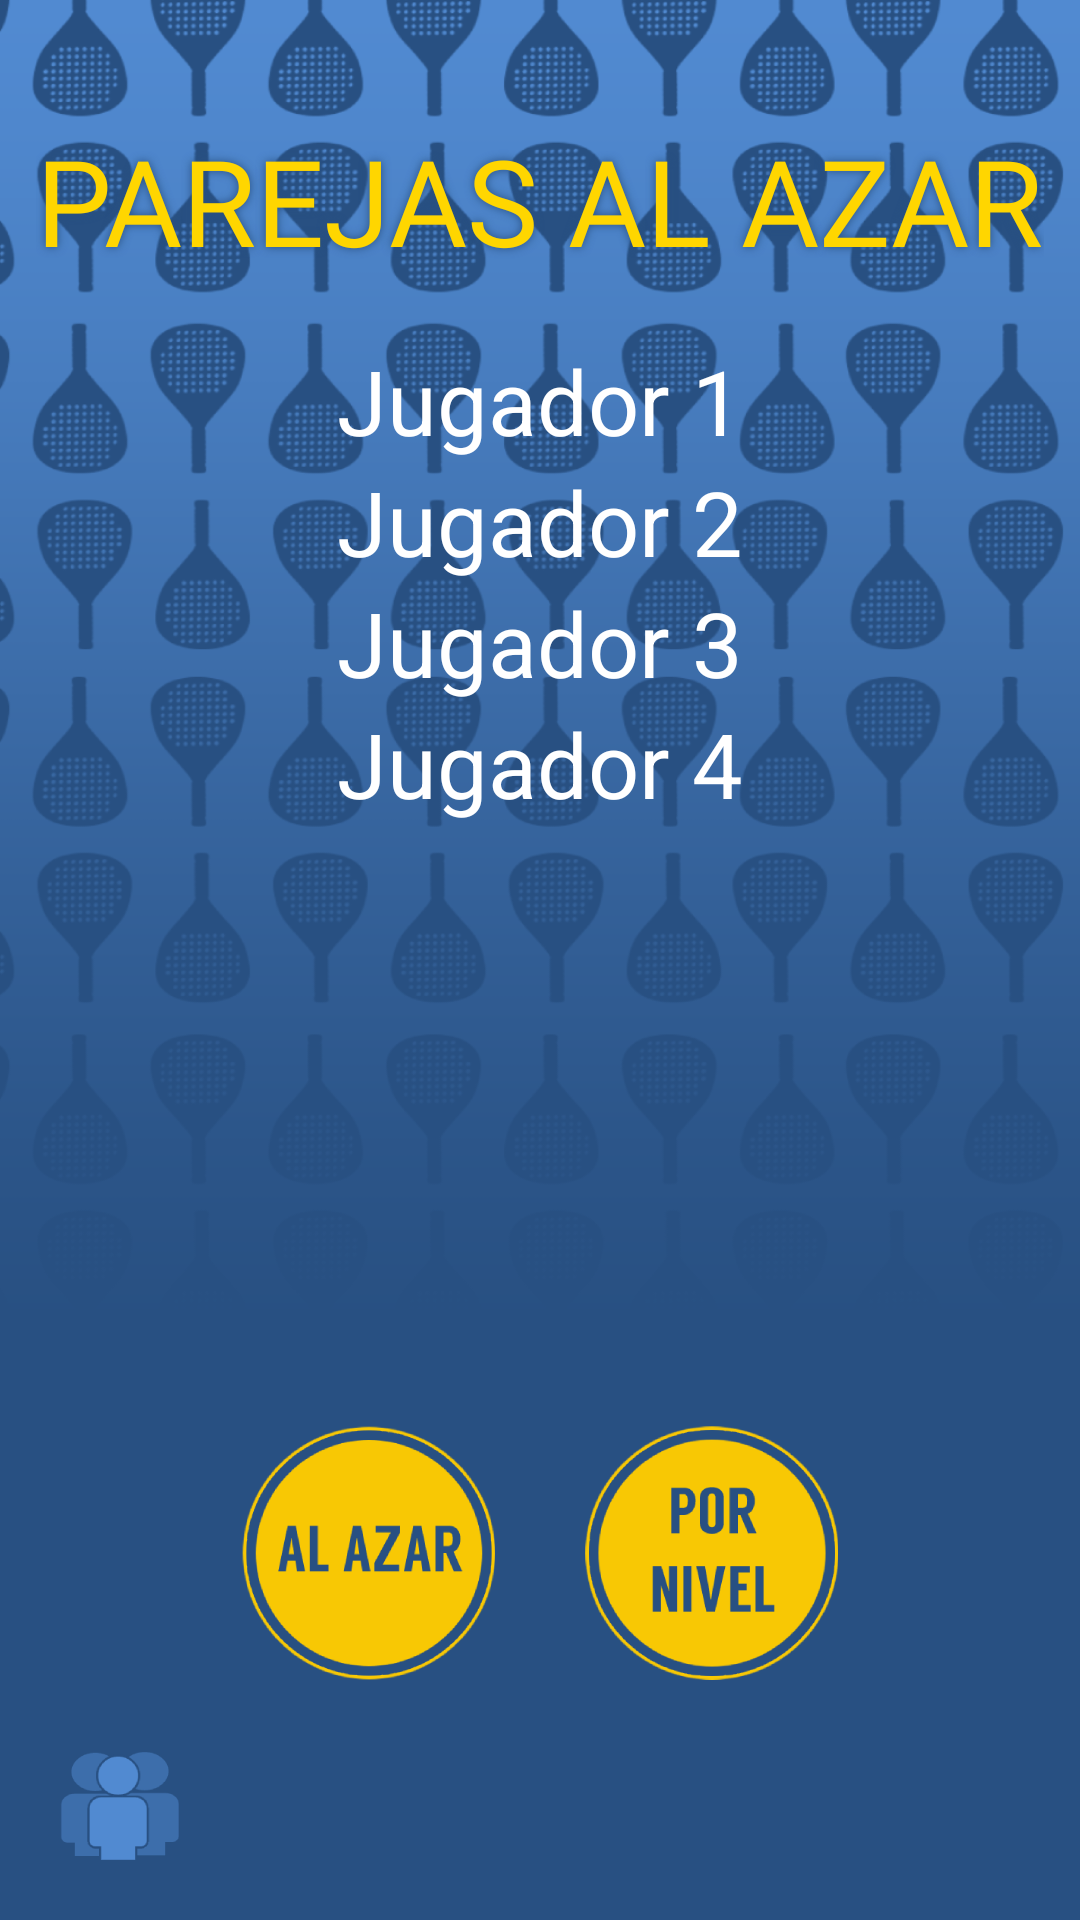

The Android layout XML behind this screen, and the referenced resources:
<!-- AndroidManifest.xml: application theme Theme.ParejasDePadel.NoActionBar -->
<!-- res/layout/activity_main.xml -->
<?xml version="1.0" encoding="utf-8"?>
<LinearLayout
    xmlns:android="http://schemas.android.com/apk/res/android"
    xmlns:app="http://schemas.android.com/apk/res-auto"
    xmlns:tools="http://schemas.android.com/tools"
    android:layout_width="match_parent"
    android:layout_height="match_parent"
    android:orientation="vertical"
    android:background="@drawable/bg"
    tools:context=".actividades.MainActivity">

    <TextView
        android:id="@+id/H1ParejasAlAzar"
        android:layout_width="wrap_content"
        android:layout_height="wrap_content"

        android:layout_gravity="center"
        android:layout_marginTop="@dimen/marginTop"
        android:layout_marginBottom="20dp"

        android:text="@string/h1Main"
        style="@style/h1" />


    <AutoCompleteTextView
        android:id="@+id/acNombre1"
        android:layout_width="wrap_content"
        android:layout_height="wrap_content"

        android:layout_gravity="center"

        style="@style/rellenarJugador"
        android:hint="@string/tvJugador1" />

    <AutoCompleteTextView
        android:id="@+id/acNombre2"
        android:layout_width="wrap_content"
        android:layout_height="wrap_content"

        android:layout_gravity="center"

        style="@style/rellenarJugador"
        android:hint="@string/tvJugador2"/>

    <AutoCompleteTextView
        android:id="@+id/acNombre3"
        android:layout_width="wrap_content"
        android:layout_height="wrap_content"

        android:layout_gravity="center"

        style="@style/rellenarJugador"
        android:hint="@string/tvJugador3" />

    <AutoCompleteTextView
        android:id="@+id/acNombre4"
        android:layout_width="wrap_content"
        android:layout_height="wrap_content"

        android:layout_gravity="center"

        style="@style/rellenarJugador"
        android:hint= "@string/tvJugador4"/>

    <androidx.constraintlayout.widget.ConstraintLayout
        android:layout_width="match_parent"
        android:layout_height="match_parent"
        android:layout_gravity="bottom">

        <LinearLayout
            android:layout_width="wrap_content"
            android:layout_height="wrap_content"
            android:orientation="horizontal"

            android:layout_marginBottom="80dp"

            app:layout_constraintStart_toStartOf="parent"
            app:layout_constraintEnd_toEndOf="parent"
            app:layout_constraintBottom_toBottomOf="parent">

            <ImageButton
                android:id="@+id/btSortear"
                android:layout_width="wrap_content"
                android:layout_height="wrap_content"

                android:layout_marginEnd="30dp"

                android:background="@drawable/botonazar_custom"
                android:contentDescription="@string/descripcionBtnSortear" />

            <ImageButton
                android:id="@+id/btSortearPorNivel"
                android:layout_width="wrap_content"
                android:layout_height="wrap_content"

                android:background="@drawable/botonpornivel_custom"
                android:contentDescription="@string/descripcionBtnSortear" />

        </LinearLayout>



        <ImageButton
            android:id="@+id/btVerJugadores"
            android:layout_width="wrap_content"
            android:layout_height="wrap_content"

            android:layout_marginStart="20dp"
            android:layout_marginBottom="20dp"

            android:background="@drawable/btn_jugadores"
            android:contentDescription="@string/descripcionBtnIrAJugadores"

            app:layout_constraintStart_toStartOf="parent"
            app:layout_constraintBottom_toBottomOf="parent" />

    </androidx.constraintlayout.widget.ConstraintLayout>

</LinearLayout>
<!-- resources referenced by this layout -->
<resources>
  <dimen name="marginTop">40dp</dimen>
  <!-- drawable bg: png bitmap (drawable-ldpi, 53071 bytes) -->
  <!-- drawable botonazar_custom (drawable) -->
  <?xml version="1.0" encoding="utf-8"?>
  <selector xmlns:android="http://schemas.android.com/apk/res/android">
  
      <item android:drawable="@drawable/btn_azar_hover"
          android:state_pressed="true" />
  
      <item android:drawable="@drawable/btn_azar_hover"
          android:state_focused="true" />
  
      <item android:drawable="@drawable/btn_azar" />
  </selector>
  <!-- drawable botonpornivel_custom (drawable) -->
  <?xml version="1.0" encoding="utf-8"?>
  <selector xmlns:android="http://schemas.android.com/apk/res/android">
  
      <item android:drawable="@drawable/btn_nivel_hover"
          android:state_pressed="true" />
  
      <item android:drawable="@drawable/btn_nivel_hover"
          android:state_focused="true" />
  
      <item android:drawable="@drawable/btn_nivel" />
  </selector>
  <!-- drawable btn_jugadores: png bitmap (drawable-ldpi, 1262 bytes) -->
  <string name="descripcionBtnIrAJugadores">Botón de ir a jugadores</string>
  <string name="descripcionBtnSortear">Botón de sortear</string>
  <string name="h1Main">PAREJAS AL AZAR</string>
  <string name="tvJugador1">Jugador 1</string>
  <string name="tvJugador2">Jugador 2</string>
  <string name="tvJugador3">Jugador 3</string>
  <string name="tvJugador4">Jugador 4</string>
  <style name="h1">
          <item name="android:fontFamily">@font/langdon</item>
          <item name="android:textSize">@dimen/h1</item>
          <item name="android:textColor">@color/amarillo</item>
          <item name="android:shadowColor">@color/azulOscuro</item>
          <item name="android:shadowRadius">7</item>
      </style>
  <style name="rellenarJugador">
          <item name="android:textAlignment">center</item>
          <item name="android:textColor">@color/amarillo</item>
          <item name="android:textColorHint">@color/white</item>
          <item name="android:textSize">@dimen/rellenarJugador</item>
          <item name="android:ems">10</item>
          <item name="android:completionThreshold">1</item>
          <item name="android:singleLine">true</item>
      </style>
  <style name="Theme.ParejasDePadel.NoActionBar">
          <item name="windowActionBar">false</item>
          <item name="windowNoTitle">true</item>
      </style>
  <!-- drawable btn_azar_hover: png bitmap (drawable-ldpi, 5760 bytes) -->
  <!-- drawable btn_azar: png bitmap (drawable-ldpi, 5636 bytes) -->
  <!-- drawable btn_nivel_hover: png bitmap (drawable-ldpi, 7306 bytes) -->
  <!-- drawable btn_nivel: png bitmap (drawable-ldpi, 5774 bytes) -->
  <dimen name="h1">40sp</dimen>
  <color name="amarillo">#FFD600</color>
  <color name="azulOscuro">#285082</color>
  <color name="white">#FFFFFFFF</color>
  <dimen name="rellenarJugador">30sp</dimen>
</resources>
